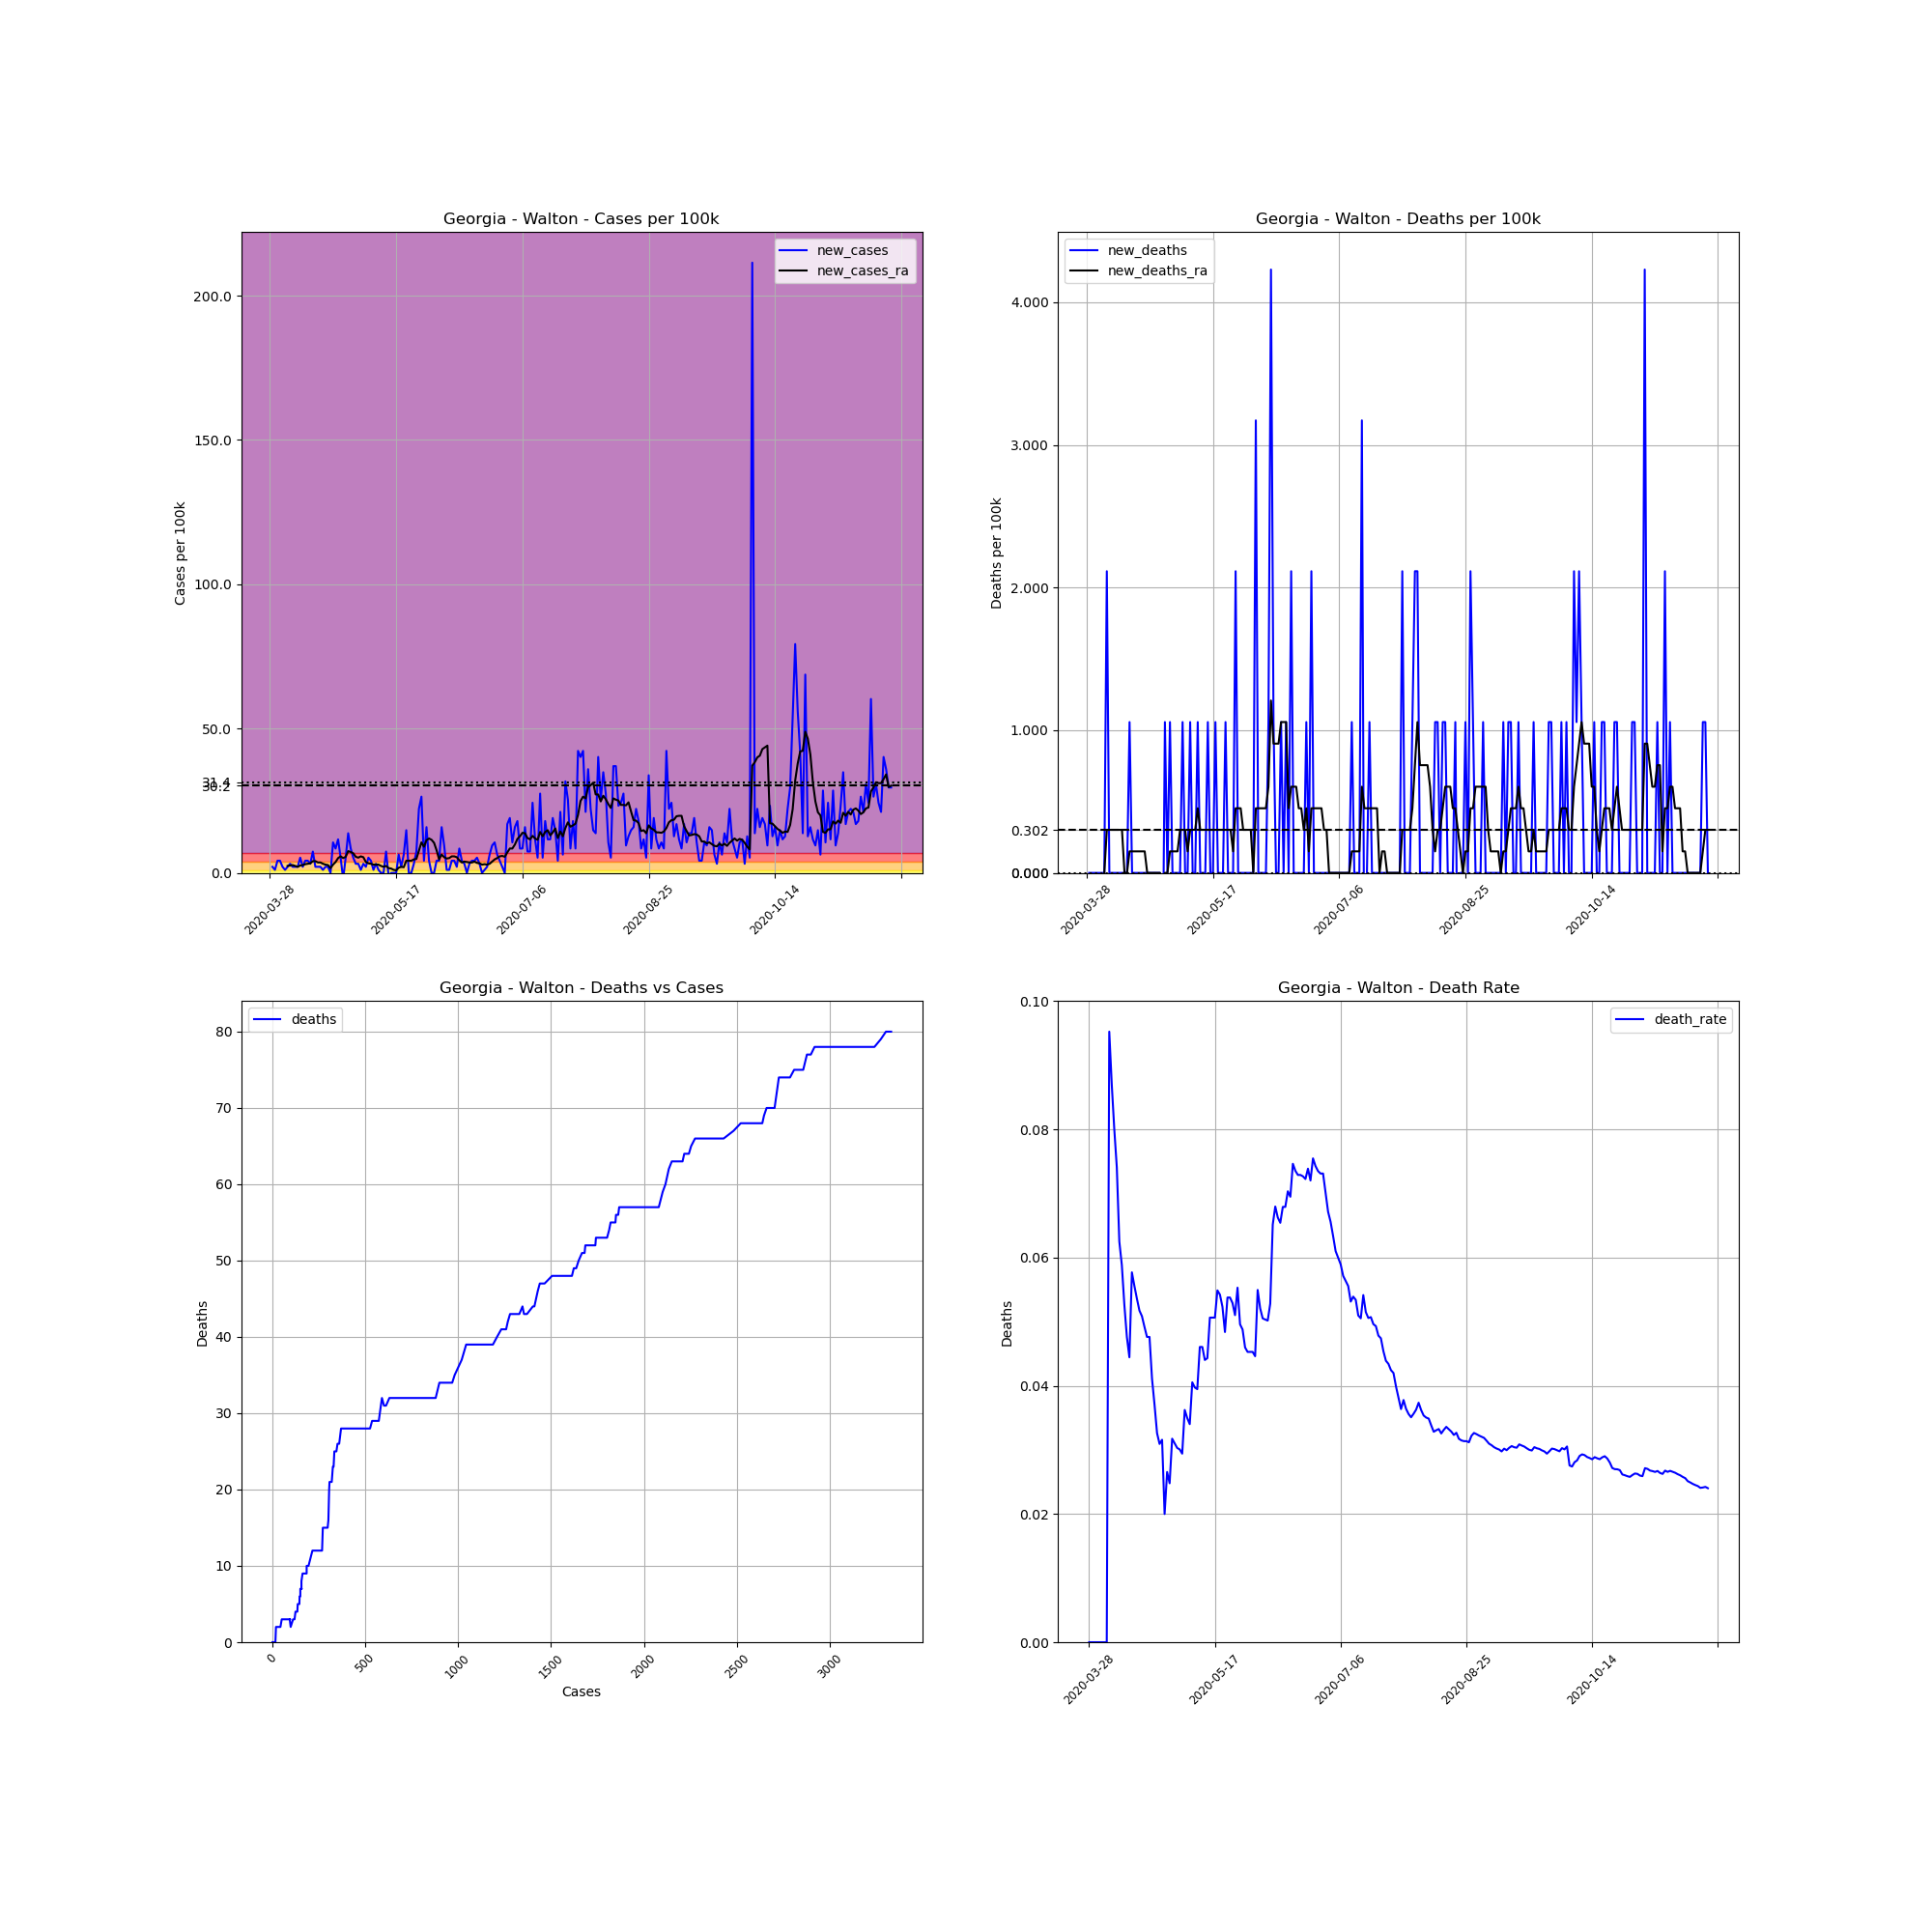

The data file committed next to this chart (first rows):
, date, county, state, fips, cases, deaths, COUNTY, STNAME, CTYNAME, POPESTIMATE2019, cases_per_100k, deaths_per_100k, death_rate, new_cases, new_deaths, new_cases_ra, new_deaths_ra
450993, 2020-03-28, Walton, Georgia, 13297, 2, 0.0, 297, Georgia, Walton, 94593, 2.114, 0.0, 0.0, , , , 
450994, 2020-03-29, Walton, Georgia, 13297, 4, 0.0, 297, Georgia, Walton, 94593, 4.229, 0.0, 0.0, 2.114, 0.0, , 
450995, 2020-03-30, Walton, Georgia, 13297, 5, 0.0, 297, Georgia, Walton, 94593, 5.286, 0.0, 0.0, 1.057, 0.0, , 
450996, 2020-03-31, Walton, Georgia, 13297, 9, 0.0, 297, Georgia, Walton, 94593, 9.514, 0.0, 0.0, 4.229, 0.0, , 
450997, 2020-04-01, Walton, Georgia, 13297, 13, 0.0, 297, Georgia, Walton, 94593, 13.74, 0.0, 0.0, 4.229, 0.0, , 
450998, 2020-04-02, Walton, Georgia, 13297, 15, 0.0, 297, Georgia, Walton, 94593, 15.86, 0.0, 0.0, 2.114, 0.0, , 
450999, 2020-04-03, Walton, Georgia, 13297, 16, 0.0, 297, Georgia, Walton, 94593, 16.91, 0.0, 0.0, 1.057, 0.0, , 
451000, 2020-04-04, Walton, Georgia, 13297, 18, 0.0, 297, Georgia, Walton, 94593, 19.03, 0.0, 0.0, 2.114, 0.0, 2.416, 0.0
451001, 2020-04-05, Walton, Georgia, 13297, 21, 2.0, 297, Georgia, Walton, 94593, 22.2, 2.114, 0.09524, 3.171, 2.114, 2.567, 0.302
451002, 2020-04-06, Walton, Georgia, 13297, 23, 2.0, 297, Georgia, Walton, 94593, 24.31, 2.114, 0.08696, 2.114, 0.0, 2.718, 0.302
451003, 2020-04-07, Walton, Georgia, 13297, 25, 2.0, 297, Georgia, Walton, 94593, 26.43, 2.114, 0.08, 2.114, 0.0, 2.416, 0.302
451004, 2020-04-08, Walton, Georgia, 13297, 27, 2.0, 297, Georgia, Walton, 94593, 28.54, 2.114, 0.07407, 2.114, 0.0, 2.114, 0.302
451005, 2020-04-09, Walton, Georgia, 13297, 32, 2.0, 297, Georgia, Walton, 94593, 33.83, 2.114, 0.0625, 5.286, 0.0, 2.567, 0.302
451006, 2020-04-10, Walton, Georgia, 13297, 34, 2.0, 297, Georgia, Walton, 94593, 35.94, 2.114, 0.05882, 2.114, 0.0, 2.718, 0.302
451007, 2020-04-11, Walton, Georgia, 13297, 38, 2.0, 297, Georgia, Walton, 94593, 40.17, 2.114, 0.05263, 4.229, 0.0, 3.02, 0.302
451008, 2020-04-12, Walton, Georgia, 13297, 42, 2.0, 297, Georgia, Walton, 94593, 44.4, 2.114, 0.04762, 4.229, 0.0, 3.171, 0.0
451009, 2020-04-13, Walton, Georgia, 13297, 45, 2.0, 297, Georgia, Walton, 94593, 47.57, 2.114, 0.04444, 3.171, 0.0, 3.323, 0.0
451010, 2020-04-14, Walton, Georgia, 13297, 52, 3.0, 297, Georgia, Walton, 94593, 54.97, 3.171, 0.05769, 7.4, 1.057, 4.078, 0.151
451011, 2020-04-15, Walton, Georgia, 13297, 54, 3.0, 297, Georgia, Walton, 94593, 57.09, 3.171, 0.05556, 2.114, 0.0, 4.078, 0.151
451012, 2020-04-16, Walton, Georgia, 13297, 56, 3.0, 297, Georgia, Walton, 94593, 59.2, 3.171, 0.05357, 2.114, 0.0, 3.625, 0.151
451013, 2020-04-17, Walton, Georgia, 13297, 58, 3.0, 297, Georgia, Walton, 94593, 61.32, 3.171, 0.05172, 2.114, 0.0, 3.625, 0.151
451014, 2020-04-18, Walton, Georgia, 13297, 59, 3.0, 297, Georgia, Walton, 94593, 62.37, 3.171, 0.05085, 1.057, 0.0, 3.171, 0.151
451015, 2020-04-19, Walton, Georgia, 13297, 61, 3.0, 297, Georgia, Walton, 94593, 64.49, 3.171, 0.04918, 2.114, 0.0, 2.869, 0.151
451016, 2020-04-20, Walton, Georgia, 13297, 63, 3.0, 297, Georgia, Walton, 94593, 66.6, 3.171, 0.04762, 2.114, 0.0, 2.718, 0.151
451017, 2020-04-21, Walton, Georgia, 13297, 63, 3.0, 297, Georgia, Walton, 94593, 66.6, 3.171, 0.04762, 0.0, 0.0, 1.661, 0.0
451018, 2020-04-22, Walton, Georgia, 13297, 73, 3.0, 297, Georgia, Walton, 94593, 77.17, 3.171, 0.0411, 10.57, 0.0, 2.869, 0.0
451019, 2020-04-23, Walton, Georgia, 13297, 81, 3.0, 297, Georgia, Walton, 94593, 85.63, 3.171, 0.03704, 8.457, 0.0, 3.776, 0.0
451020, 2020-04-24, Walton, Georgia, 13297, 92, 3.0, 297, Georgia, Walton, 94593, 97.26, 3.171, 0.03261, 11.63, 0.0, 5.135, 0.0
451021, 2020-04-25, Walton, Georgia, 13297, 97, 3.0, 297, Georgia, Walton, 94593, 102.5, 3.171, 0.03093, 5.286, 0.0, 5.739, 0.0
451022, 2020-04-26, Walton, Georgia, 13297, 95, 3.0, 297, Georgia, Walton, 94593, 100.4, 3.171, 0.03158, -2.114, 0.0, 5.135, 0.0
451023, 2020-04-27, Walton, Georgia, 13297, 100, 2.0, 297, Georgia, Walton, 94593, 105.7, 2.114, 0.02, 5.286, -1.057, 5.588, -0.151
451024, 2020-04-28, Walton, Georgia, 13297, 113, 3.0, 297, Georgia, Walton, 94593, 119.5, 3.171, 0.02655, 13.74, 1.057, 7.551, 0.0
451025, 2020-04-29, Walton, Georgia, 13297, 121, 3.0, 297, Georgia, Walton, 94593, 127.9, 3.171, 0.02479, 8.457, 0.0, 7.249, 0.0
451026, 2020-04-30, Walton, Georgia, 13297, 126, 4.0, 297, Georgia, Walton, 94593, 133.2, 4.229, 0.03175, 5.286, 1.057, 6.796, 0.151
451027, 2020-05-01, Walton, Georgia, 13297, 129, 4.0, 297, Georgia, Walton, 94593, 136.4, 4.229, 0.03101, 3.171, 0.0, 5.588, 0.151
451028, 2020-05-02, Walton, Georgia, 13297, 132, 4.0, 297, Georgia, Walton, 94593, 139.5, 4.229, 0.0303, 3.171, 0.0, 5.286, 0.151
451029, 2020-05-03, Walton, Georgia, 13297, 133, 4.0, 297, Georgia, Walton, 94593, 140.6, 4.229, 0.03008, 1.057, 0.0, 5.739, 0.151
451030, 2020-05-04, Walton, Georgia, 13297, 136, 4.0, 297, Georgia, Walton, 94593, 143.8, 4.229, 0.02941, 3.171, 0.0, 5.437, 0.302
451031, 2020-05-05, Walton, Georgia, 13297, 138, 5.0, 297, Georgia, Walton, 94593, 145.9, 5.286, 0.03623, 2.114, 1.057, 3.776, 0.302
451032, 2020-05-06, Walton, Georgia, 13297, 143, 5.0, 297, Georgia, Walton, 94593, 151.2, 5.286, 0.03497, 5.286, 0.0, 3.323, 0.302
451033, 2020-05-07, Walton, Georgia, 13297, 147, 5.0, 297, Georgia, Walton, 94593, 155.4, 5.286, 0.03401, 4.229, 0.0, 3.171, 0.151
451034, 2020-05-08, Walton, Georgia, 13297, 148, 6.0, 297, Georgia, Walton, 94593, 156.5, 6.343, 0.04054, 1.057, 1.057, 2.869, 0.302
451035, 2020-05-09, Walton, Georgia, 13297, 151, 6.0, 297, Georgia, Walton, 94593, 159.6, 6.343, 0.03974, 3.171, 0.0, 2.869, 0.302
451036, 2020-05-10, Walton, Georgia, 13297, 152, 6.0, 297, Georgia, Walton, 94593, 160.7, 6.343, 0.03947, 1.057, 0.0, 2.869, 0.302
451037, 2020-05-11, Walton, Georgia, 13297, 152, 7.0, 297, Georgia, Walton, 94593, 160.7, 7.4, 0.04605, 0.0, 1.057, 2.416, 0.4531
451038, 2020-05-12, Walton, Georgia, 13297, 152, 7.0, 297, Georgia, Walton, 94593, 160.7, 7.4, 0.04605, 0.0, 0.0, 2.114, 0.302
451039, 2020-05-13, Walton, Georgia, 13297, 159, 7.0, 297, Georgia, Walton, 94593, 168.1, 7.4, 0.04403, 7.4, 0.0, 2.416, 0.302
451040, 2020-05-14, Walton, Georgia, 13297, 158, 7.0, 297, Georgia, Walton, 94593, 167, 7.4, 0.0443, -1.057, 0.0, 1.661, 0.302
451041, 2020-05-15, Walton, Georgia, 13297, 158, 8.0, 297, Georgia, Walton, 94593, 167, 8.457, 0.05063, 0.0, 1.057, 1.51, 0.302
451042, 2020-05-16, Walton, Georgia, 13297, 158, 8.0, 297, Georgia, Walton, 94593, 167, 8.457, 0.05063, 0.0, 0.0, 1.057, 0.302
451043, 2020-05-17, Walton, Georgia, 13297, 158, 8.0, 297, Georgia, Walton, 94593, 167, 8.457, 0.05063, 0.0, 0.0, 0.9061, 0.302
451044, 2020-05-18, Walton, Georgia, 13297, 164, 9.0, 297, Georgia, Walton, 94593, 173.4, 9.514, 0.05488, 6.343, 1.057, 1.812, 0.302
451045, 2020-05-19, Walton, Georgia, 13297, 166, 9.0, 297, Georgia, Walton, 94593, 175.5, 9.514, 0.05422, 2.114, 0.0, 2.114, 0.302
451046, 2020-05-20, Walton, Georgia, 13297, 172, 9.0, 297, Georgia, Walton, 94593, 181.8, 9.514, 0.05233, 6.343, 0.0, 1.963, 0.302
451047, 2020-05-21, Walton, Georgia, 13297, 186, 9.0, 297, Georgia, Walton, 94593, 196.6, 9.514, 0.04839, 14.8, 0.0, 4.229, 0.302
451048, 2020-05-22, Walton, Georgia, 13297, 186, 10.0, 297, Georgia, Walton, 94593, 196.6, 10.57, 0.05376, 0.0, 1.057, 4.229, 0.302
451049, 2020-05-23, Walton, Georgia, 13297, 186, 10.0, 297, Georgia, Walton, 94593, 196.6, 10.57, 0.05376, 0.0, 0.0, 4.229, 0.302
451050, 2020-05-24, Walton, Georgia, 13297, 189, 10.0, 297, Georgia, Walton, 94593, 199.8, 10.57, 0.05291, 3.171, 0.0, 4.682, 0.302
451051, 2020-05-25, Walton, Georgia, 13297, 196, 10.0, 297, Georgia, Walton, 94593, 207.2, 10.57, 0.05102, 7.4, 0.0, 4.833, 0.151
451052, 2020-05-26, Walton, Georgia, 13297, 217, 12.0, 297, Georgia, Walton, 94593, 229.4, 12.69, 0.0553, 22.2, 2.114, 7.702, 0.4531
... 187 more rows
